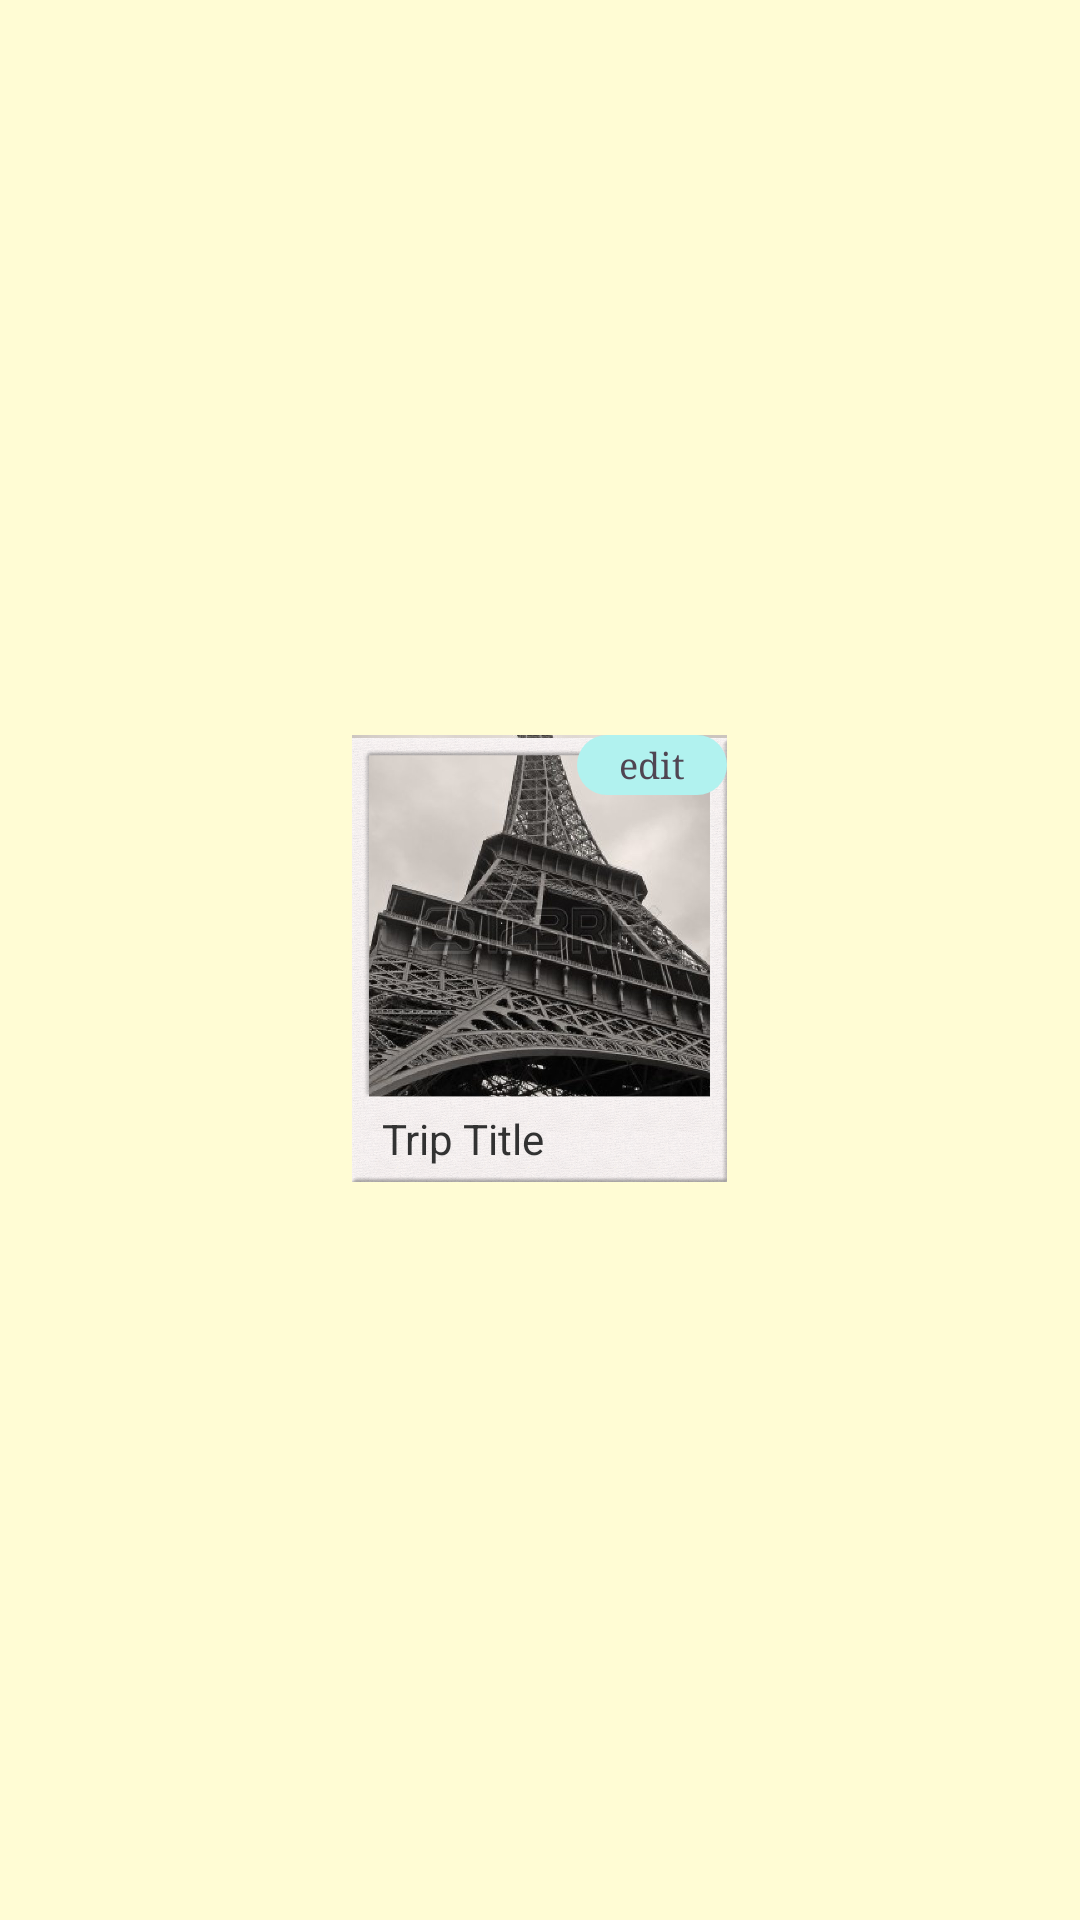

The Android layout XML behind this screen, and the referenced resources:
<!-- AndroidManifest.xml: application theme Theme.Customactionbar -->
<!-- res/layout/trip_view.xml -->
<?xml version="1.0" encoding="utf-8"?>
<RelativeLayout  xmlns:android="http://schemas.android.com/apk/res/android"
    android:id="@+id/trip_view"
    android:layout_width="match_parent"
    android:layout_height="wrap_content"
    android:layout_gravity="center"
    android:layout_weight="1"
    android:gravity="center"
    android:padding="20dp" >

    <ImageView
        android:id="@+id/trip_photo"
        android:layout_width="125dp"
        android:layout_height="150dp"
        android:paddingBottom="20dp"
        android:scaleType="centerCrop"
        android:src="@drawable/eiffel_tower_sample_pic" />

    <ImageView
        android:id="@+id/trip_polaroid"
        android:layout_width="150dp"
        android:layout_height="150dp"
        android:layout_alignRight="@+id/trip_photo"
        android:layout_alignTop="@+id/trip_photo"
        android:paddingBottom="0dp"
        android:onClick="onTripViewClick"
        android:src="@drawable/polaroid_blank" />

    <TextView
        android:id="@+id/trip_title"
        android:layout_width="125dp"
        android:layout_height="25dp"
        android:layout_alignBottom="@+id/trip_photo"
        android:layout_alignRight="@+id/trip_photo"
        android:paddingLeft="10dp"
        android:text="Trip Title" >
    </TextView>

    <Button
        android:id="@+id/button_edit_trip"
        style="@style/ButtonTheme"
        android:layout_width="50dp"
        android:layout_height="20dp"
        android:layout_alignRight="@+id/trip_photo"
        android:layout_alignTop="@+id/trip_photo"
        android:padding="0dp"
        android:text="edit"
        android:onClick="onEditTripClick"
        android:textSize="12sp" />

</RelativeLayout>
<!-- resources referenced by this layout -->
<resources>
  <style name="ButtonTheme" parent="android:Widget.Button">
          <item name="android:background">@drawable/aqua_btn</item>
          <item name="android:typeface">serif</item>
          <item name="android:textSize">18dp</item>
          <item name="android:textColor">#504552</item>
          <item name="android:padding">10dp</item>
      </style>
  <!-- drawable aqua_btn (drawable) -->
  <?xml version="1.0" encoding="utf-8"?>
  <selector xmlns:android="http://schemas.android.com/apk/res/android" >
      <item android:state_pressed="true"  
            android:drawable="@drawable/button_aqua_select" />   
      <item android:state_focused="true"  
            android:drawable="@drawable/button_aqua_select" />   
      <item android:drawable="@drawable/button_aqua" />   
  </selector>
  <style name="PopupMenu.Customactionbar" parent="@android:style/Widget.Holo.Light.ListPopupWindow">
          <item name="android:popupBackground">@drawable/menu_dropdown_panel_customactionbar</item>	
      </style>
  <style name="DropDownListView.Customactionbar" parent="@android:style/Widget.Holo.Light.ListView.DropDown">
          <item name="android:listSelector">@drawable/selectable_background_customactionbar</item>
      </style>
  <style name="ActionBarTabStyle.Customactionbar" parent="@android:style/Widget.Holo.Light.ActionBar.TabView">
          <item name="android:background">@drawable/tab_indicator_ab_customactionbar</item>
      </style>
  <style name="DropDownNav.Customactionbar" parent="@android:style/Widget.Holo.Light.Spinner">
          <item name="android:background">@drawable/spinner_background_ab_customactionbar</item>
          <item name="android:popupBackground">@drawable/menu_dropdown_panel_customactionbar</item>
          <item name="android:dropDownSelector">@drawable/selectable_background_customactionbar</item>
      </style>
  <style name="ActionBar.Solid.Customactionbar" parent="@android:style/Widget.Holo.Light.ActionBar.Solid">
          <item name="android:background">@drawable/ab_background_textured_customactionbar</item>
          <item name="android:backgroundStacked">@drawable/ab_stacked_solid_customactionbar</item>
          <item name="android:backgroundSplit">@drawable/ab_background_textured_customactionbar</item>
          <item name="android:progressBarStyle">@style/ProgressBar.Customactionbar</item>
      </style>
  <style name="ActionButton.CloseMode.Customactionbar" parent="@android:style/Widget.Holo.Light.ActionButton.CloseMode">
          <item name="android:background">@drawable/btn_cab_done_customactionbar</item>
      </style>
  <color name="pale_yellow">#FFFCD4</color>
  <!-- drawable sliding_menu (drawable) -->
  <selector xmlns:android="http://schemas.android.com/apk/res/android">  
     <item android:state_activated="true" android:drawable="@color/aqua" />
     <item android:drawable="@android:color/transparent" />  
  </selector>
  <!-- drawable button_aqua_select (drawable) -->
  <?xml version="1.0" encoding="utf-8"?>
  <shape xmlns:android="http://schemas.android.com/apk/res/android" android:shape="rectangle" >
  <corners
  android:radius="10dp"
  />
  <gradient
  android:angle="45"
  android:centerX="45%"
  android:centerColor="#90C4C2"
  android:startColor="#6F97AB"
  android:endColor="#C4EFF2"
  android:type="linear"
  />
  
  <stroke
  android:width="1dp"
  android:color="#504552"
  />
  </shape>
  <!-- drawable button_aqua (drawable) -->
  <?xml version="1.0" encoding="utf-8"?>
  <shape xmlns:android="http://schemas.android.com/apk/res/android" android:shape="rectangle" >
  <corners
  android:radius="10dp"
  />
  <solid
  android:color="#B1F2EF"
  />
  
  </shape>
  <style name="ProgressBar.Customactionbar" parent="@android:style/Widget.Holo.Light.ProgressBar.Horizontal">
          <item name="android:progressDrawable">@drawable/progress_horizontal_customactionbar</item>
      </style>
  <color name="aqua">#B1F2EF</color>
</resources>
